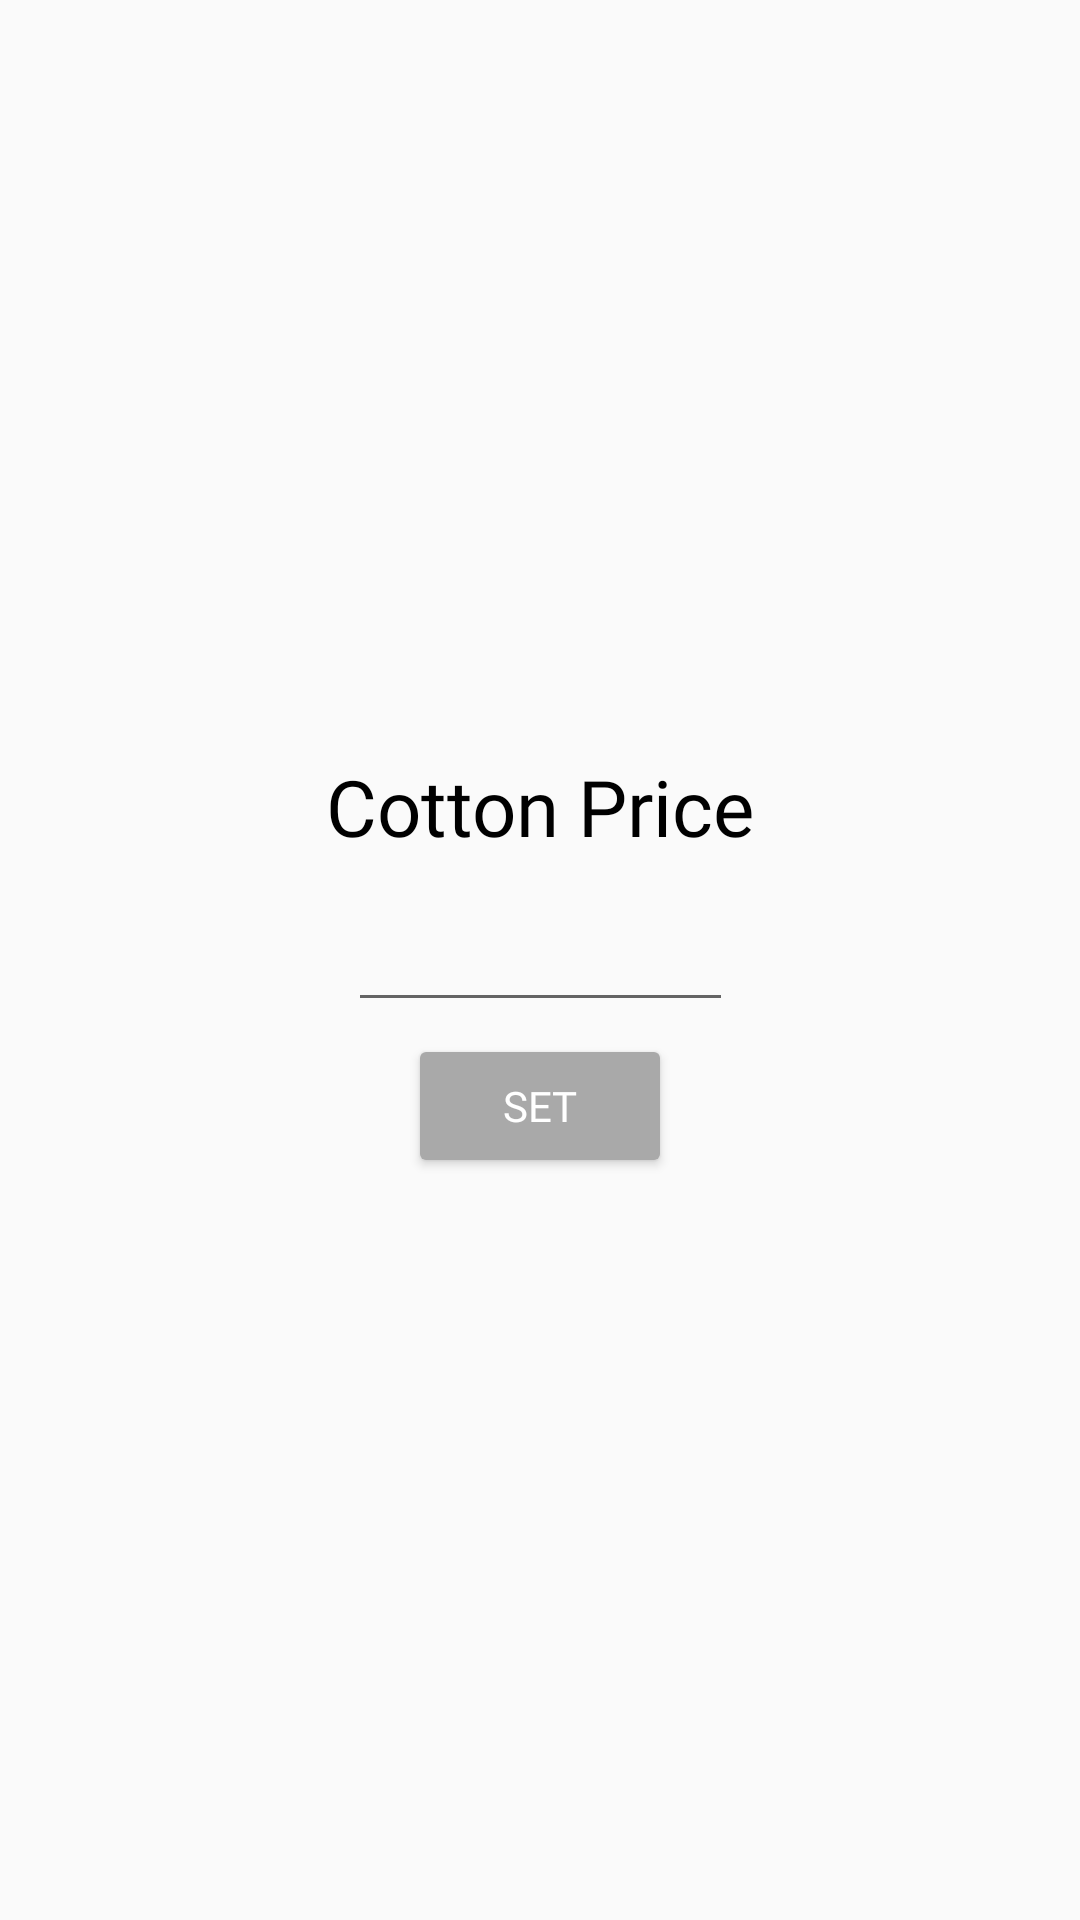

Here is an Android app screen rendered from its layout file. Give the layout XML and the strings, colors and styles it references.
<!-- AndroidManifest.xml: application theme AppTheme -->
<!-- res/layout/fragment_change_price_dialog.xml -->
<?xml version="1.0" encoding="utf-8"?>
<android.support.constraint.ConstraintLayout xmlns:android="http://schemas.android.com/apk/res/android"
    xmlns:app="http://schemas.android.com/apk/res-auto"
    xmlns:tools="http://schemas.android.com/tools"
    android:layout_width="match_parent"
    android:layout_height="wrap_content"
    tools:context=".fragments.dialogs.ChangePriceDialogFragment">

    <TextView
        android:id="@+id/txt_price_header"
        style="@style/TextViewNormal"
        android:layout_width="0dp"
        android:layout_height="wrap_content"
        android:padding="4dp"
        android:text="@string/title_cotton_price"
        android:textAlignment="center"
        app:layout_constraintBottom_toTopOf="@+id/price_cotton"
        app:layout_constraintEnd_toEndOf="parent"
        app:layout_constraintStart_toStartOf="parent"
        app:layout_constraintTop_toTopOf="parent"
        app:layout_constraintVertical_chainStyle="packed" />

    <EditText
        android:id="@+id/price_cotton"
        style="@style/TextViewPrice"
        android:layout_width="wrap_content"
        android:layout_height="wrap_content"
        android:layout_margin="4dp"
        android:imeOptions="actionDone"
        android:importantForAutofill="no"
        android:inputType="numberDecimal"
        android:minEms="5"
        android:textAlignment="center"
        app:layout_constraintBottom_toTopOf="@+id/btn_submit"
        app:layout_constraintEnd_toEndOf="parent"
        app:layout_constraintStart_toStartOf="parent"
        app:layout_constraintTop_toBottomOf="@+id/txt_price_header"
        app:layout_constraintVertical_chainStyle="packed"
        tools:text="345" />

    <Button
        android:id="@+id/btn_submit"
        style="@style/Button"
        android:layout_width="wrap_content"
        android:layout_height="wrap_content"
        android:text="@string/action_set"
        app:layout_constraintBottom_toBottomOf="parent"
        app:layout_constraintEnd_toEndOf="parent"
        app:layout_constraintStart_toStartOf="parent"
        app:layout_constraintTop_toBottomOf="@+id/price_cotton"
        app:layout_constraintVertical_chainStyle="packed" />

    <FrameLayout
        android:layout_width="2000dp"
        android:layout_height="1dp" />

</android.support.constraint.ConstraintLayout>
<!-- resources referenced by this layout -->
<resources>
  <string name="action_set">Set</string>
  <string name="title_cotton_price">Cotton Price</string>
  <style name="Button" parent="Base.Widget.AppCompat.Button.Colored">
          <item name="android:fontFamily" tools:targetApi="jelly_bean">@font/bell</item>
          <item name="android:textSize">14sp</item>
          <item name="android:textColor">@color/toolbar_title</item>
      </style>
  <style name="TextViewNormal" parent="TextAppearance.AppCompat">
          <item name="android:fontFamily" tools:targetApi="jelly_bean">@font/bell</item>
          <item name="android:textSize">26sp</item>
          <item name="android:textColor">@color/color_black</item>
      </style>
  <style name="TextViewPrice" parent="TextAppearance.AppCompat">
          <item name="android:fontFamily" tools:targetApi="jelly_bean">@font/bell</item>
          <item name="android:textSize">22sp</item>
          <item name="android:textColor">@color/colorPrimary</item>
      </style>
  <style name="AppTheme" parent="Theme.AppCompat.Light.NoActionBar">
          
          <item name="colorPrimary">@color/colorPrimary</item>
          <item name="colorPrimaryDark">@color/colorPrimaryDark</item>
          <item name="colorAccent">@color/colorAccent</item>
      </style>
  <color name="toolbar_title">#ffffff</color>
  <color name="color_black">#000000</color>
  <color name="colorPrimary">#D81B60</color>
  <color name="colorPrimaryDark">#00574B</color>
  <color name="colorAccent">#A9A9A9</color>
</resources>
